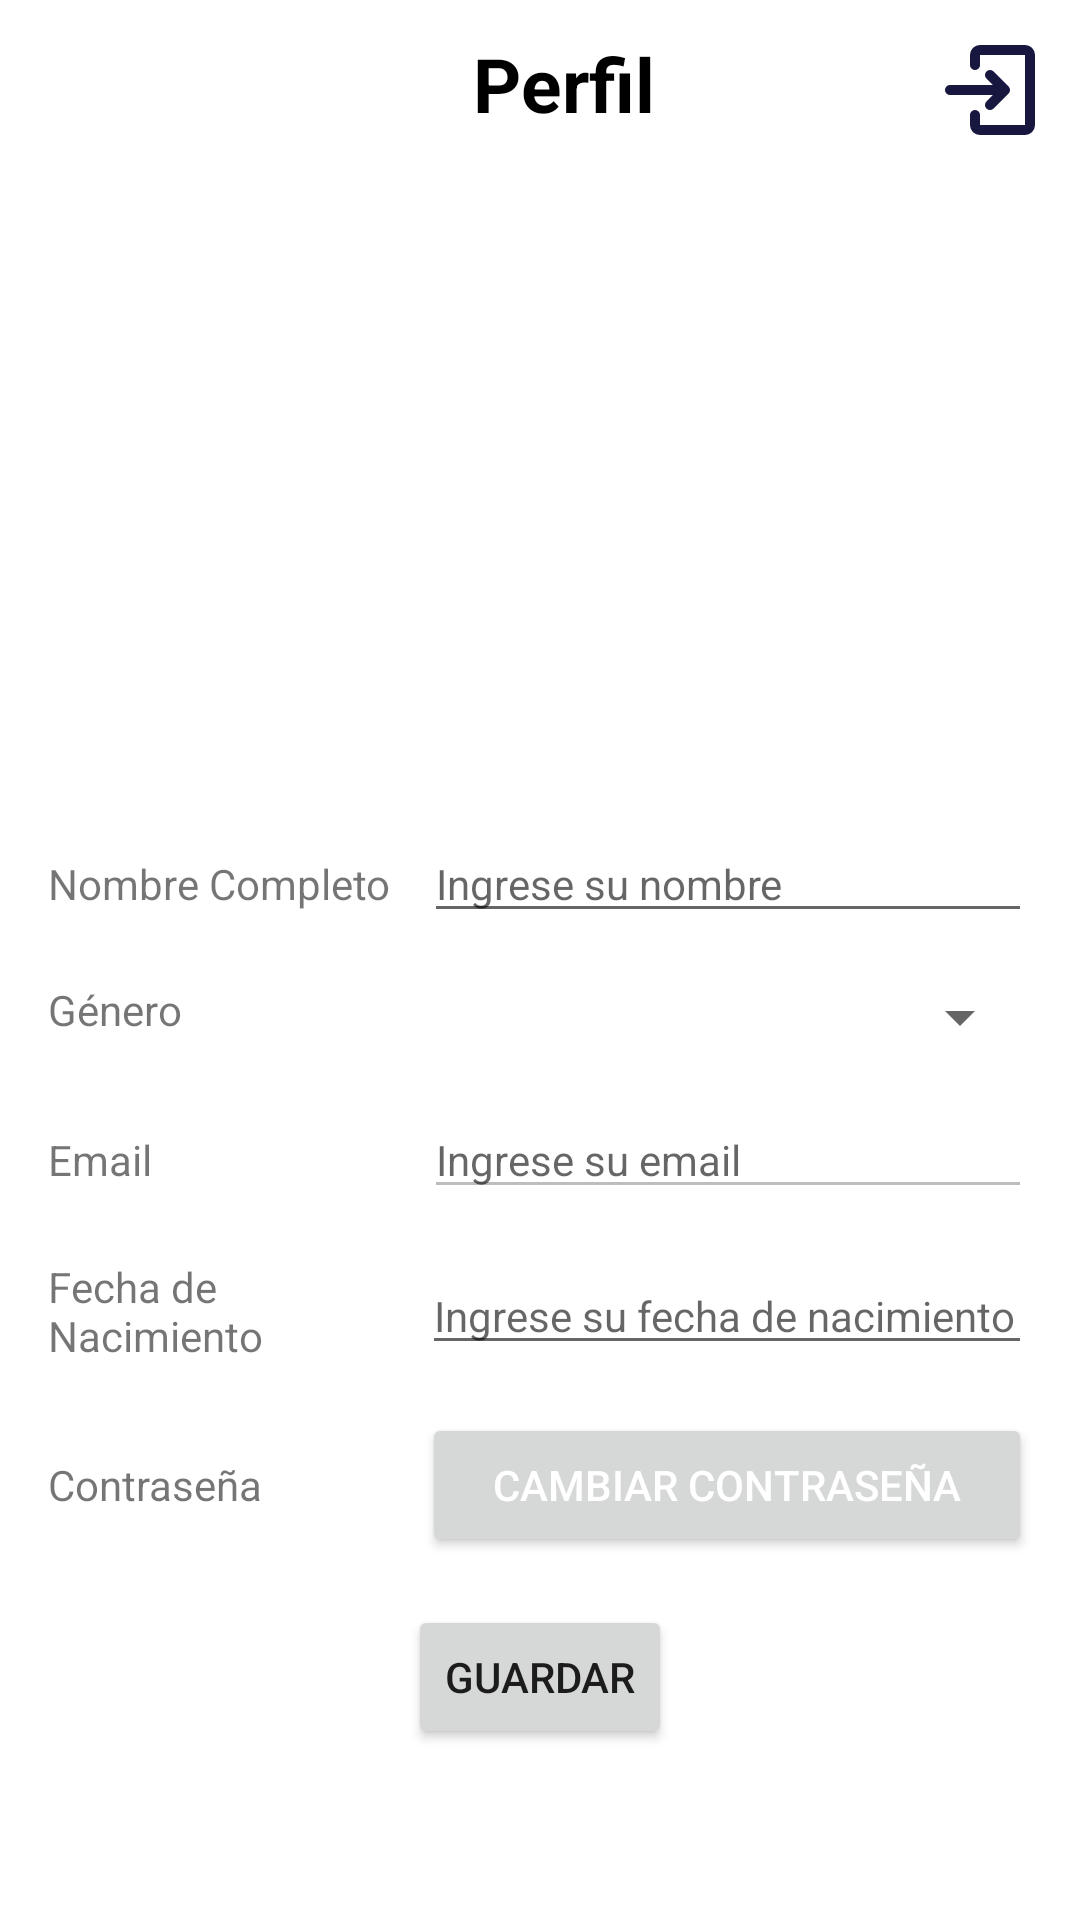

Produce the Android XML layout that renders to this screen, including the resource entries it uses.
<!-- AndroidManifest.xml: application theme Theme.Cinespoiler -->
<!-- res/layout/fragment_profile.xml -->
<?xml version="1.0" encoding="utf-8"?>
<FrameLayout xmlns:android="http://schemas.android.com/apk/res/android"
    xmlns:app="http://schemas.android.com/apk/res-auto"
    xmlns:tools="http://schemas.android.com/tools"
    android:layout_width="match_parent"
    android:layout_height="match_parent"
    android:background="@color/white"
    tools:context=".ui.fragments.ProfileFragment">

    <com.google.android.material.appbar.AppBarLayout
        android:id="@+id/barLayoutProfile"
        android:layout_width="match_parent"
        android:layout_height="wrap_content">

        <androidx.appcompat.widget.Toolbar
            android:id="@+id/toolbar"
            android:layout_width="match_parent"
            android:layout_height="?attr/actionBarSize"
            android:background="@color/white"
            app:layout_scrollFlags="scroll|enterAlways">
            <TextView
                android:id="@+id/cinema_name"
                android:layout_width="wrap_content"
                android:layout_height="wrap_content"
                android:paddingStart="16dp"
                android:text="Perfil"
                android:layout_gravity="center"
                android:textColor="@color/black"
                android:textSize="25sp"
                android:textStyle="bold" />
            <Button
                android:id="@+id/btnCerrarSesion"
                android:layout_width="40dp"
                android:layout_height="40dp"
                android:layout_margin="10dp"
                android:layout_gravity="end"
                android:background="@drawable/ic_log_out"
                android:padding="10dp"
                android:layout_marginEnd="20dp"/>
        </androidx.appcompat.widget.Toolbar>

    </com.google.android.material.appbar.AppBarLayout>

    <LinearLayout
        android:layout_width="match_parent"
        android:layout_height="wrap_content"
        android:orientation="vertical"
        android:padding="16dp"
        android:layout_marginTop="?attr/actionBarSize">

        <LinearLayout
            android:layout_width="match_parent"
            android:layout_height="wrap_content"
            android:gravity="center_horizontal"
            android:orientation="horizontal">

            <ImageView
                android:id="@+id/imgProfile"
                android:layout_width="170dp"
                android:layout_height="187dp"
                android:src="@drawable/ic_user" />
        </LinearLayout>

        <LinearLayout
            android:layout_width="match_parent"
            android:layout_height="wrap_content"
            android:orientation="horizontal"
            android:layout_marginTop="16dp">

            <TextView
                android:id="@+id/tvNombreProfile"
                android:layout_width="58dp"
                android:layout_height="wrap_content"
                android:layout_gravity="center|top"
                android:layout_weight="1"
                android:textSize="14dp"
                android:text="Nombre Completo" />
            <EditText
                android:id="@+id/etNombreProfile"
                android:layout_width="0dp"
                android:layout_height="wrap_content"
                android:layout_weight="3"
                android:textSize="14dp"
                android:hint="Ingrese su nombre" />
        </LinearLayout>

        <LinearLayout
            android:layout_width="match_parent"
            android:layout_height="wrap_content"
            android:orientation="horizontal"
            android:layout_marginTop="16dp">

            <TextView
                android:id="@+id/tvGeneroProfile"
                android:layout_width="57dp"
                android:layout_height="wrap_content"
                android:layout_gravity="center|top"
                android:layout_weight="1"
                android:textSize="14dp"
                android:text="Género" />

            <Spinner
                android:id="@+id/spinnerGeneroProfile"
                android:layout_width="0dp"
                android:layout_height="wrap_content"
                android:layout_weight="3" />


        </LinearLayout>

        <LinearLayout
            android:layout_width="match_parent"
            android:layout_height="wrap_content"
            android:orientation="horizontal"
            android:layout_marginTop="16dp">

            <TextView
                android:id="@+id/tvEmailProfile"
                android:layout_width="58dp"
                android:layout_height="wrap_content"
                android:layout_gravity="center|top"
                android:layout_weight="1"
                android:textSize="14dp"
                android:text="Email" />
            <EditText
                android:id="@+id/etEmailProfile"
                android:layout_width="0dp"
                android:layout_height="wrap_content"
                android:layout_weight="3"
                android:textSize="14dp"
                android:hint="Ingrese su email"
                android:enabled="false" />
        </LinearLayout>

        <LinearLayout
            android:layout_width="match_parent"
            android:layout_height="wrap_content"
            android:orientation="horizontal"
            android:layout_marginTop="16dp">

            <TextView
                android:id="@+id/tvFechNacProfile"
                android:layout_width="57dp"
                android:layout_height="wrap_content"
                android:layout_gravity="center_vertical"
                android:layout_weight="1"
                android:text="Fecha de Nacimiento"
                android:textSize="14dp" />
            <EditText
                android:id="@+id/etFechNacProfile"
                android:layout_width="0dp"
                android:layout_height="wrap_content"
                android:textSize="14dp"
                android:layout_weight="3"
                android:hint="Ingrese su fecha de nacimiento" />
        </LinearLayout>

        <LinearLayout
            android:layout_width="match_parent"
            android:layout_height="wrap_content"
            android:orientation="horizontal"
            android:layout_marginTop="16dp">

            <TextView
                android:id="@+id/tvPasswordProfile"
                android:layout_width="57dp"
                android:layout_height="wrap_content"
                android:layout_gravity="center_vertical"
                android:layout_weight="1"
                android:text="Contraseña"
                android:textSize="14dp" />
            <Button
                android:id="@+id/btnRecoveryPasswordProfile"
                android:layout_width="0dp"
                android:textSize="14dp"
                android:layout_height="wrap_content"
                android:layout_weight="3"
                android:hint="CAMBIAR CONTRASEÑA"
                android:textColorHint="@color/white"
                android:inputType="textPassword"
                />

        </LinearLayout>

        <Button
            android:id="@+id/btnGuardar"
            android:layout_width="wrap_content"
            android:layout_height="wrap_content"
            android:layout_gravity="center"
            android:layout_marginTop="16dp"
            android:text="Guardar"/>

    </LinearLayout>

</FrameLayout>
<!-- resources referenced by this layout -->
<resources>
  <color name="black">#FF000000</color>
  <color name="white">#FFFFFFFF</color>
  <!-- drawable ic_log_out (drawable) -->
  <vector xmlns:android="http://schemas.android.com/apk/res/android"
      android:width="24dp"
      android:height="24dp"
      android:viewportWidth="24"
      android:viewportHeight="24">
    <path
        android:pathData="M12,15L15,12M15,12L12,9M15,12L4,12"
        android:strokeLineJoin="round"
        android:strokeWidth="2"
        android:fillColor="#00000000"
        android:strokeColor="#171740"
        android:strokeLineCap="round"/>
    <path
        android:pathData="M9,7V5C9,4.448 9.448,4 10,4H19C19.552,4 20,4.448 20,5V19C20,19.552 19.552,20 19,20H10C9.448,20 9,19.552 9,19V17"
        android:strokeLineJoin="round"
        android:strokeWidth="2"
        android:fillColor="#00000000"
        android:strokeColor="#171740"
        android:strokeLineCap="round"/>
  </vector>
  <style name="Theme.Cinespoiler" parent="Base.Theme.Cinespoiler" />
  <style name="Base.Theme.Cinespoiler" parent="Theme.MaterialComponents.Light.NoActionBar">
          <item name="colorPrimary">@color/black</item>
      </style>
</resources>
